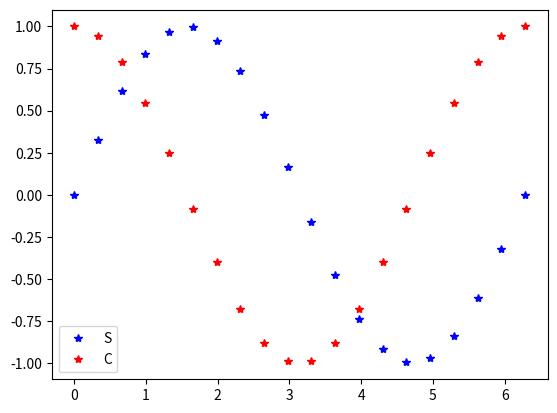

Python code for this plot:
def myexp(x, N=10):
    """
    This function computes exp(x) via the Taylor Series using terms up to
    order N.
    """

    t = 1.0  # The value of the current term
    y = 1.0  # The value of exp(x) up to this point

    # We initialize with the 0th order term, so run the loop
    # for the remaining N terms.
    for i in range(1, N+1):
        t *= x/i  # Update the term: tn = x^n / n!
        y += t    # add tn to y

    # We're done!
    return y

import numpy as np
import matplotlib.pyplot as plt

if __name__ == "__main__":

    print("Hello, world!")

    A = np.linspace(0,2*np.pi,20);
    B = np.sin(A);
    C = np.cos(A);
    print(np.exp(1.2));
    plt.figure(1);
    plt.plot(A,B,'b*',label='S');
    plt.plot(A,C,'r*',label='C');
    plt.legend();
    plt.show();
    print("e(1) with  5 terms is", myexp(1.0, 5))
    print("e(1) with 10 terms is", myexp(1.0, 10))
    print("e(1) with 20 terms is", myexp(1.0, 20))
    print("e(1) with 40 terms is", myexp(1.0, 40))
